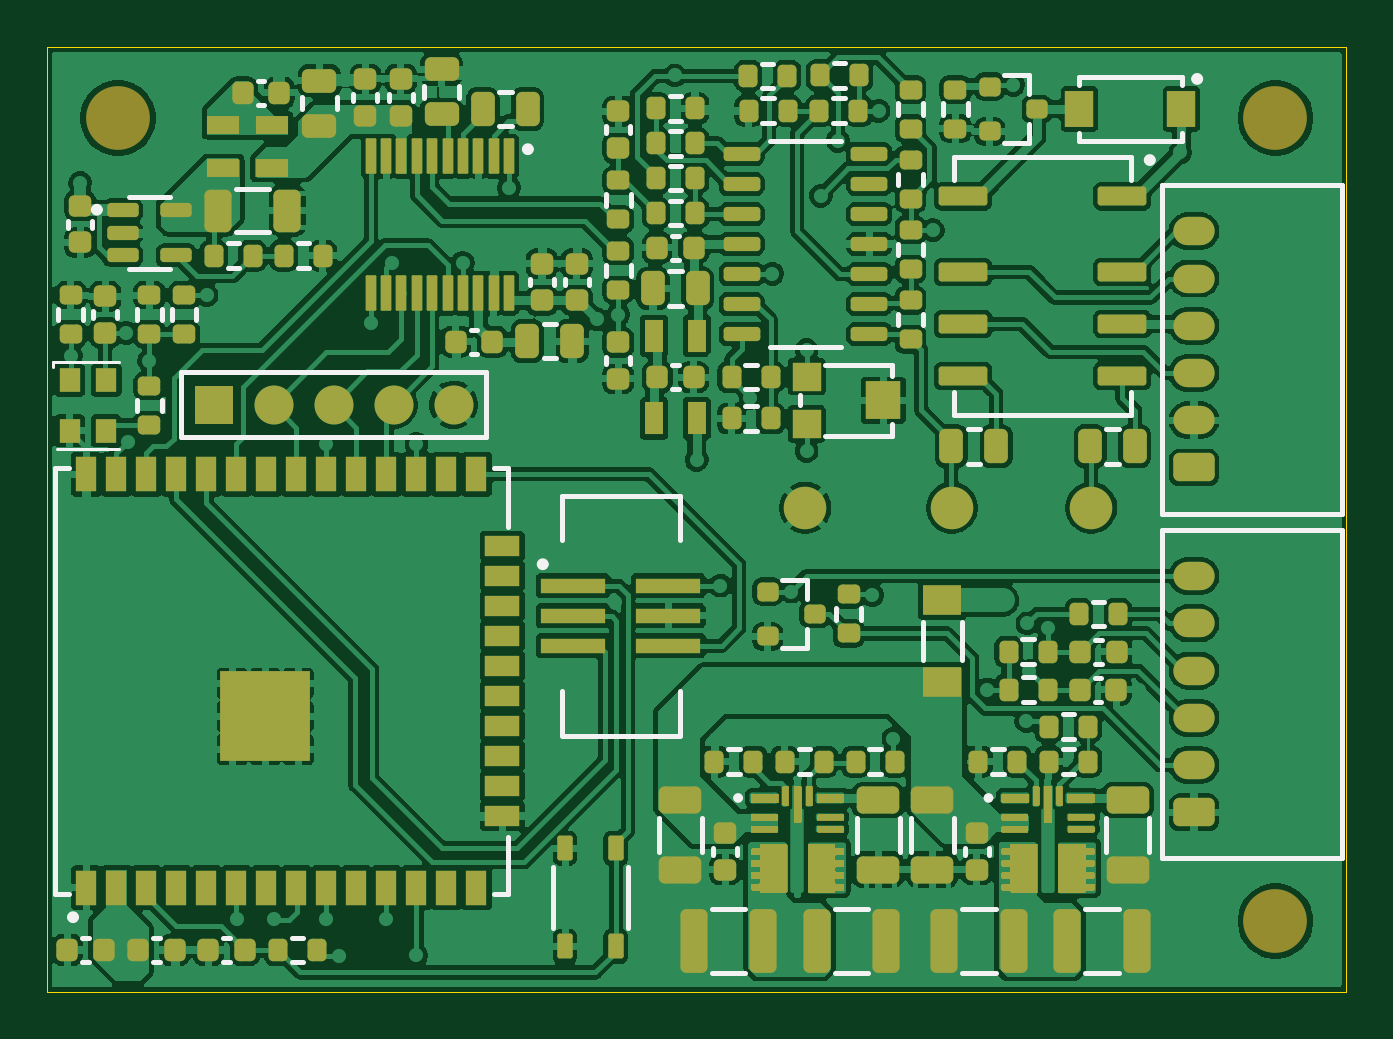
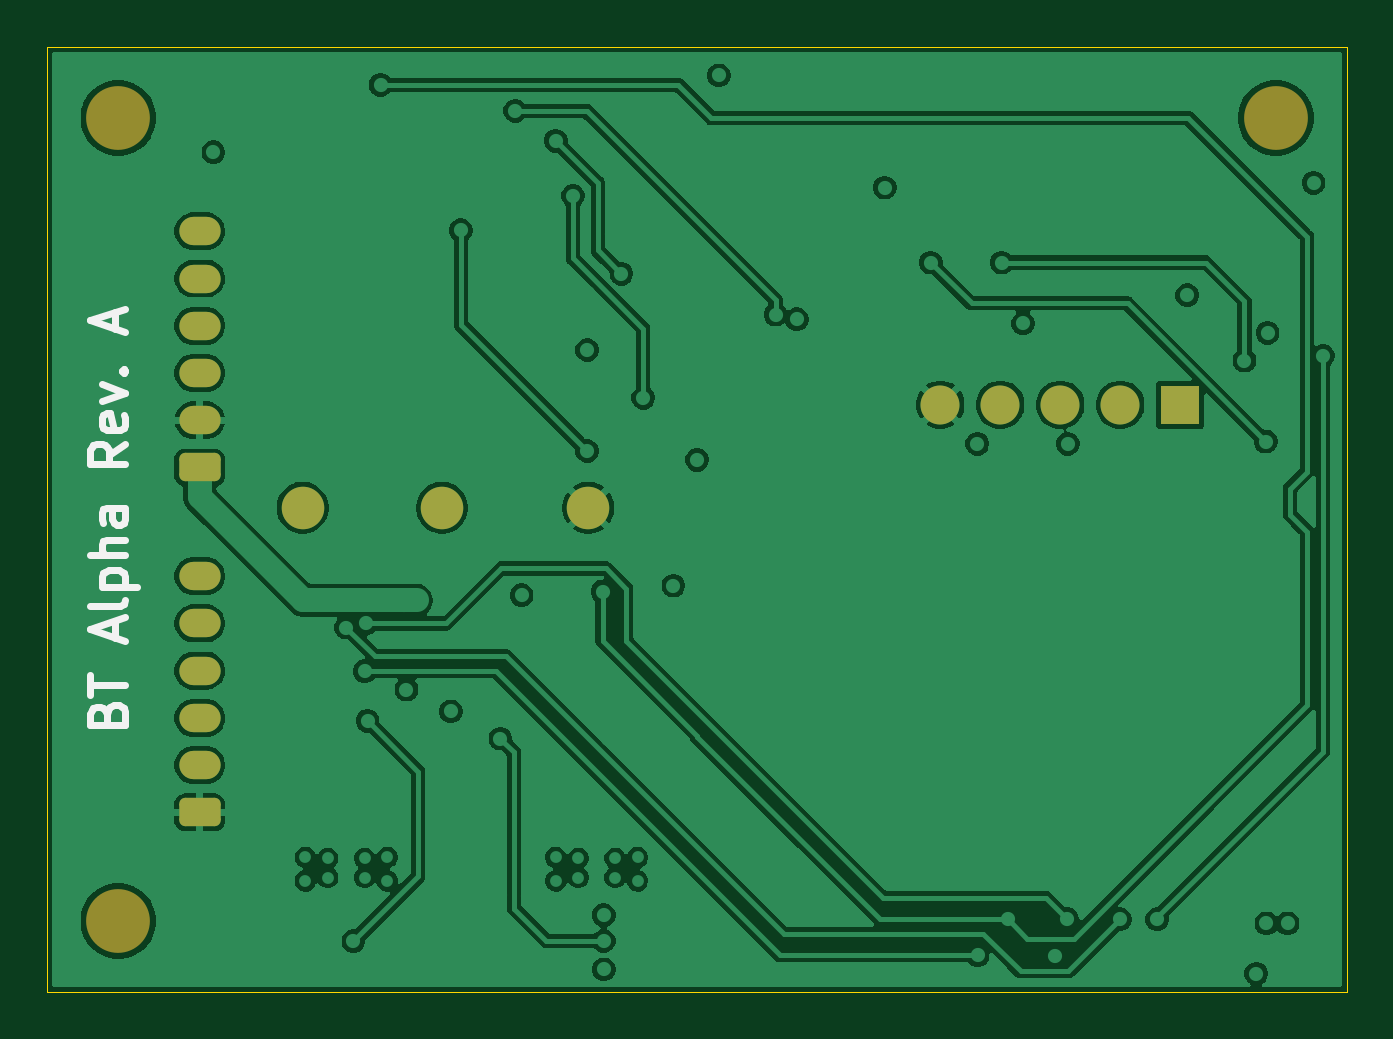
Circuit board: 9 layer files. Board 55.0 x 40.0 mm.
- bottom_copper: BT_Alpha-B_Cu.gbl (96129 bytes)
- bottom_mask: BT_Alpha-B_Mask.gbs (1962 bytes)
- paste: BT_Alpha-B_Paste.gbp (453 bytes)
- bottom_silk: BT_Alpha-B_Silkscreen.gbo (4754 bytes)
- outline: BT_Alpha-Edge_Cuts.gm1 (600 bytes)
- top_copper: BT_Alpha-F_Cu.gtl (467237 bytes)
- top_mask: BT_Alpha-F_Mask.gts (240201 bytes)
- paste: BT_Alpha-F_Paste.gtp (288417 bytes)
- top_silk: BT_Alpha-F_Silkscreen.gto (11799 bytes)

=== bottom_copper: BT_Alpha-B_Cu.gbl (96129 bytes, source omitted) ===
=== bottom_mask: BT_Alpha-B_Mask.gbs (1962 bytes, source withheld) ===
=== paste: BT_Alpha-B_Paste.gbp ===
%TF.GenerationSoftware,KiCad,Pcbnew,10.0.0*%
%TF.CreationDate,2026-04-11T14:09:48+02:00*%
%TF.ProjectId,BT_Alpha,42545f41-6c70-4686-912e-6b696361645f,rev?*%
%TF.SameCoordinates,Original*%
%TF.FileFunction,Paste,Bot*%
%TF.FilePolarity,Positive*%
%FSLAX45Y45*%
G04 Gerber Fmt 4.5, Leading zero omitted, Abs format (unit mm)*
G04 Created by KiCad (PCBNEW 10.0.0) date 2026-04-11 14:09:48*
%MOMM*%
%LPD*%
G01*
G04 APERTURE LIST*
G04 APERTURE END LIST*
M02*

=== bottom_silk: BT_Alpha-B_Silkscreen.gbo ===
%TF.GenerationSoftware,KiCad,Pcbnew,10.0.0*%
%TF.CreationDate,2026-04-11T14:09:48+02:00*%
%TF.ProjectId,BT_Alpha,42545f41-6c70-4686-912e-6b696361645f,rev?*%
%TF.SameCoordinates,Original*%
%TF.FileFunction,Legend,Bot*%
%TF.FilePolarity,Positive*%
%FSLAX45Y45*%
G04 Gerber Fmt 4.5, Leading zero omitted, Abs format (unit mm)*
G04 Created by KiCad (PCBNEW 10.0.0) date 2026-04-11 14:09:48*
%MOMM*%
%LPD*%
G01*
G04 APERTURE LIST*
%ADD10C,0.300000*%
G04 APERTURE END LIST*
D10*
X17317489Y-10392429D02*
X17310346Y-10371000D01*
X17310346Y-10371000D02*
X17303203Y-10363857D01*
X17303203Y-10363857D02*
X17288917Y-10356714D01*
X17288917Y-10356714D02*
X17267489Y-10356714D01*
X17267489Y-10356714D02*
X17253203Y-10363857D01*
X17253203Y-10363857D02*
X17246060Y-10371000D01*
X17246060Y-10371000D02*
X17238917Y-10385286D01*
X17238917Y-10385286D02*
X17238917Y-10442429D01*
X17238917Y-10442429D02*
X17388917Y-10442429D01*
X17388917Y-10442429D02*
X17388917Y-10392429D01*
X17388917Y-10392429D02*
X17381774Y-10378143D01*
X17381774Y-10378143D02*
X17374631Y-10371000D01*
X17374631Y-10371000D02*
X17360346Y-10363857D01*
X17360346Y-10363857D02*
X17346060Y-10363857D01*
X17346060Y-10363857D02*
X17331774Y-10371000D01*
X17331774Y-10371000D02*
X17324631Y-10378143D01*
X17324631Y-10378143D02*
X17317489Y-10392429D01*
X17317489Y-10392429D02*
X17317489Y-10442429D01*
X17388917Y-10313857D02*
X17388917Y-10228143D01*
X17238917Y-10271000D02*
X17388917Y-10271000D01*
X17281774Y-10071000D02*
X17281774Y-9999571D01*
X17238917Y-10085286D02*
X17388917Y-10035286D01*
X17388917Y-10035286D02*
X17238917Y-9985286D01*
X17238917Y-9913857D02*
X17246060Y-9928143D01*
X17246060Y-9928143D02*
X17260346Y-9935286D01*
X17260346Y-9935286D02*
X17388917Y-9935286D01*
X17338917Y-9856714D02*
X17188917Y-9856714D01*
X17331774Y-9856714D02*
X17338917Y-9842429D01*
X17338917Y-9842429D02*
X17338917Y-9813857D01*
X17338917Y-9813857D02*
X17331774Y-9799571D01*
X17331774Y-9799571D02*
X17324631Y-9792429D01*
X17324631Y-9792429D02*
X17310346Y-9785286D01*
X17310346Y-9785286D02*
X17267489Y-9785286D01*
X17267489Y-9785286D02*
X17253203Y-9792429D01*
X17253203Y-9792429D02*
X17246060Y-9799571D01*
X17246060Y-9799571D02*
X17238917Y-9813857D01*
X17238917Y-9813857D02*
X17238917Y-9842429D01*
X17238917Y-9842429D02*
X17246060Y-9856714D01*
X17238917Y-9721000D02*
X17388917Y-9721000D01*
X17238917Y-9656714D02*
X17317489Y-9656714D01*
X17317489Y-9656714D02*
X17331774Y-9663857D01*
X17331774Y-9663857D02*
X17338917Y-9678143D01*
X17338917Y-9678143D02*
X17338917Y-9699571D01*
X17338917Y-9699571D02*
X17331774Y-9713857D01*
X17331774Y-9713857D02*
X17324631Y-9721000D01*
X17238917Y-9521000D02*
X17317489Y-9521000D01*
X17317489Y-9521000D02*
X17331774Y-9528143D01*
X17331774Y-9528143D02*
X17338917Y-9542429D01*
X17338917Y-9542429D02*
X17338917Y-9571000D01*
X17338917Y-9571000D02*
X17331774Y-9585286D01*
X17246060Y-9521000D02*
X17238917Y-9535286D01*
X17238917Y-9535286D02*
X17238917Y-9571000D01*
X17238917Y-9571000D02*
X17246060Y-9585286D01*
X17246060Y-9585286D02*
X17260346Y-9592429D01*
X17260346Y-9592429D02*
X17274631Y-9592429D01*
X17274631Y-9592429D02*
X17288917Y-9585286D01*
X17288917Y-9585286D02*
X17296060Y-9571000D01*
X17296060Y-9571000D02*
X17296060Y-9535286D01*
X17296060Y-9535286D02*
X17303203Y-9521000D01*
X17238917Y-9249571D02*
X17310346Y-9299571D01*
X17238917Y-9335286D02*
X17388917Y-9335286D01*
X17388917Y-9335286D02*
X17388917Y-9278143D01*
X17388917Y-9278143D02*
X17381774Y-9263857D01*
X17381774Y-9263857D02*
X17374631Y-9256714D01*
X17374631Y-9256714D02*
X17360346Y-9249571D01*
X17360346Y-9249571D02*
X17338917Y-9249571D01*
X17338917Y-9249571D02*
X17324631Y-9256714D01*
X17324631Y-9256714D02*
X17317489Y-9263857D01*
X17317489Y-9263857D02*
X17310346Y-9278143D01*
X17310346Y-9278143D02*
X17310346Y-9335286D01*
X17246060Y-9128143D02*
X17238917Y-9142429D01*
X17238917Y-9142429D02*
X17238917Y-9171000D01*
X17238917Y-9171000D02*
X17246060Y-9185286D01*
X17246060Y-9185286D02*
X17260346Y-9192429D01*
X17260346Y-9192429D02*
X17317489Y-9192429D01*
X17317489Y-9192429D02*
X17331774Y-9185286D01*
X17331774Y-9185286D02*
X17338917Y-9171000D01*
X17338917Y-9171000D02*
X17338917Y-9142429D01*
X17338917Y-9142429D02*
X17331774Y-9128143D01*
X17331774Y-9128143D02*
X17317489Y-9121000D01*
X17317489Y-9121000D02*
X17303203Y-9121000D01*
X17303203Y-9121000D02*
X17288917Y-9192429D01*
X17338917Y-9071000D02*
X17238917Y-9035286D01*
X17238917Y-9035286D02*
X17338917Y-8999571D01*
X17253203Y-8942429D02*
X17246060Y-8935286D01*
X17246060Y-8935286D02*
X17238917Y-8942429D01*
X17238917Y-8942429D02*
X17246060Y-8949571D01*
X17246060Y-8949571D02*
X17253203Y-8942429D01*
X17253203Y-8942429D02*
X17238917Y-8942429D01*
X17281774Y-8763857D02*
X17281774Y-8692429D01*
X17238917Y-8778143D02*
X17388917Y-8728143D01*
X17388917Y-8728143D02*
X17238917Y-8678143D01*
M02*

=== outline: BT_Alpha-Edge_Cuts.gm1 ===
%TF.GenerationSoftware,KiCad,Pcbnew,10.0.0*%
%TF.CreationDate,2026-04-11T14:09:48+02:00*%
%TF.ProjectId,BT_Alpha,42545f41-6c70-4686-912e-6b696361645f,rev?*%
%TF.SameCoordinates,Original*%
%TF.FileFunction,Profile,NP*%
%FSLAX45Y45*%
G04 Gerber Fmt 4.5, Leading zero omitted, Abs format (unit mm)*
G04 Created by KiCad (PCBNEW 10.0.0) date 2026-04-11 14:09:48*
%MOMM*%
%LPD*%
G01*
G04 APERTURE LIST*
%TA.AperFunction,Profile*%
%ADD10C,0.050000*%
%TD*%
G04 APERTURE END LIST*
D10*
X12069000Y-7571000D02*
X17569000Y-7571000D01*
X17569000Y-11571000D01*
X12069000Y-11571000D01*
X12069000Y-7571000D01*
M02*

=== top_copper: BT_Alpha-F_Cu.gtl (467237 bytes, source omitted) ===
=== top_mask: BT_Alpha-F_Mask.gts (240201 bytes, source omitted) ===
=== paste: BT_Alpha-F_Paste.gtp (288417 bytes, source omitted) ===
=== top_silk: BT_Alpha-F_Silkscreen.gto (11799 bytes, source omitted) ===
